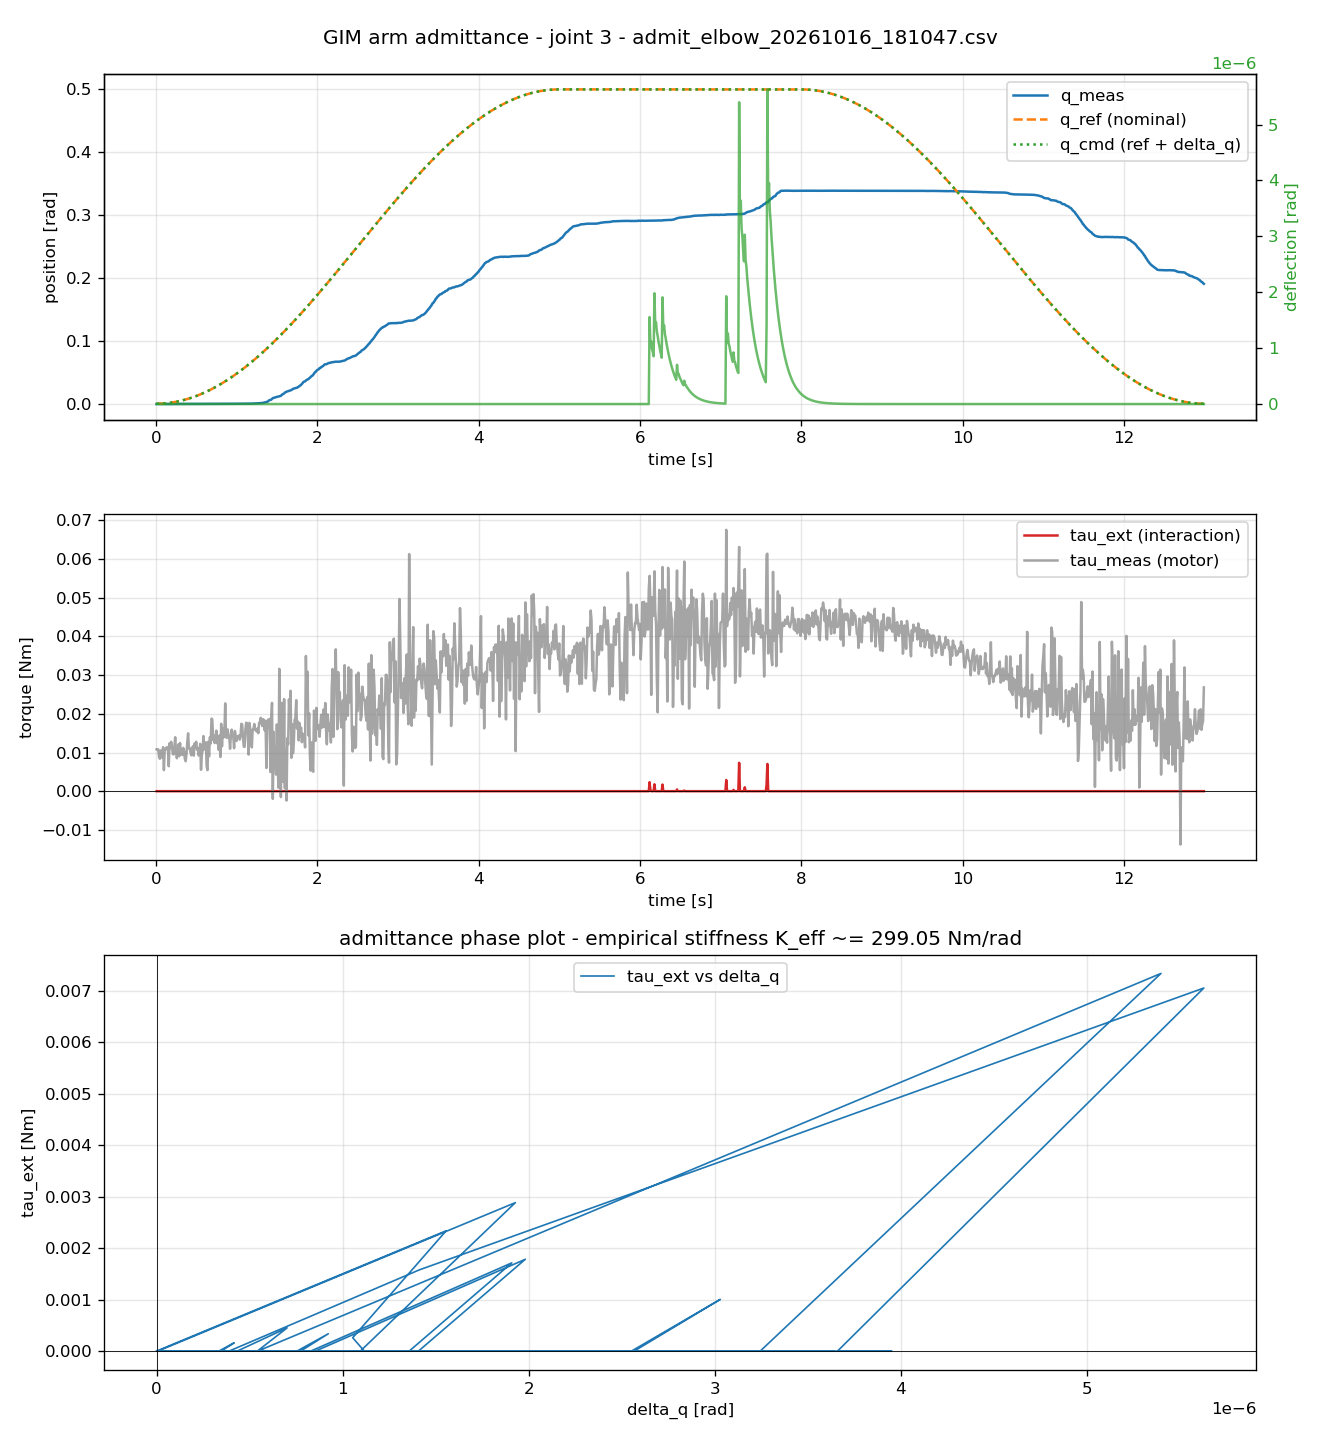

Values plotted in this chart, from the file beside it:
timestamp, joint, q_meas, q_ref, q_cmd, qd_meas, tau_ext, tau_meas, delta_q
0.01012, 3, -0.0004045, 5.0574654e-06, 5.0574654e-06, 0.00749, 0, 0.01081, 1.97626258e-323
0.02018, 3, -0.0004633, 2.01048016e-05, 2.01048016e-05, -0.004494, 0, 0.0107, 1.97626258e-323
0.03009, 3, -0.0003846, 4.46880484e-05, 4.46880484e-05, 0.00749, 0, 0.01081, 1.97626258e-323
0.04015, 3, -0.0003966, 7.95314773e-05, 7.95314773e-05, -0.001498, 0, 0.008932, 1.97626258e-323
0.05006, 3, -0.0004397, 0.0001237, 0.0001237, -0.005992, 0, 0.008389, 1.97626258e-323
0.06002, 3, -0.0003925, 0.0001778, 0.0001778, 0.001498, 0, 0.01054, 1.97626258e-323
0.07007, 3, -0.0003846, 0.0002423, 0.0002423, 0.004494, 0, 0.009978, 1.97626258e-323
0.08008, 3, -0.0004326, 0.0003164, 0.0003164, -0.005992, 0, 0.008622, 1.97626258e-323
0.09008, 3, -0.0004105, 0.0004003, 0.0004003, 0.004494, 0, 0.01138, 1.97626258e-323
0.1001, 3, -0.0004189, 0.0004941, 0.0004941, -0.001498, 0, 0.005448, 1.97626258e-323
0.1101, 3, -0.0004228, 0.0005977, 0.0005977, -0.004494, 0, 0.01076, 1.97626258e-323
0.1201, 3, -0.0004389, 0.0007112, 0.0007112, -0.002996, 0, 0.01072, 1.97626258e-323
0.1301, 3, -0.0003876, 0.0008352, 0.0008352, -0.001498, 0, 0.01126, 1.97626258e-323
0.1401, 3, -0.0003588, 0.0009677, 0.0009677, 0.002996, 0, 0.01138, 1.97626258e-323
0.1501, 3, -0.0003876, 0.001111, 0.001111, -0.005992, 0, 0.01111, 1.97626258e-323
0.1601, 3, -0.0003809, 0.001264, 0.001264, 0.001498, 0, 0.006456, 1.97626258e-323
0.1701, 3, -0.0004211, 0.001426, 0.001426, -0.004494, 0, 0.01237, 1.97626258e-323
0.1801, 3, -0.0003805, 0.001599, 0.001599, -0, 0, 0.01117, 1.97626258e-323
0.1901, 3, -0.0003857, 0.001781, 0.001781, -0.00749, 0, 0.01277, 1.97626258e-323
0.2, 3, -0.0003636, 0.001972, 0.001972, 0.001498, 0, 0.01152, 1.97626258e-323
0.21, 3, -0.0003599, 0.002174, 0.002174, 0.002996, 0, 0.009624, 1.97626258e-323
0.2201, 3, -0.0003779, 0.002387, 0.002387, -0, 0, 0.009484, 1.97626258e-323
0.2301, 3, -0.0003344, 0.002608, 0.002608, 0.008988, 0, 0.0115, 1.97626258e-323
0.2401, 3, -0.0003915, 0.002839, 0.002839, -0.005992, 0, 0.01395, 1.97626258e-323
0.2501, 3, -0.0003906, 0.00308, 0.00308, -0.002996, 0, 0.01012, 1.97626258e-323
0.2601, 3, -0.0003773, 0.003331, 0.003331, -0.002996, 0, 0.00852, 1.97626258e-323
0.2701, 3, -0.0003342, 0.003591, 0.003591, 0.002996, 0, 0.009559, 1.97626258e-323
0.2801, 3, -0.0002734, 0.003861, 0.003861, 0.01049, 0, 0.01208, 1.97626258e-323
0.2901, 3, -0.0002949, 0.004141, 0.004141, 0.005992, 0, 0.009033, 1.97626258e-323
0.3001, 3, -0.0002882, 0.004431, 0.004431, 0.005992, 0, 0.01246, 1.97626258e-323
0.3101, 3, -0.0002528, 0.00473, 0.00473, 0.008988, 0, 0.009568, 1.97626258e-323
0.3201, 3, -0.0002983, 0.005039, 0.005039, -0, 0, 0.01087, 1.97626258e-323
0.3301, 3, -0.0002964, 0.005358, 0.005358, -0, 0, 0.009336, 1.97626258e-323
0.3401, 3, -0.0003425, 0.005686, 0.005686, -0.00749, 0, 0.01119, 1.97626258e-323
0.3501, 3, -0.0002968, 0.006024, 0.006024, -0, 0, 0.01047, 1.97626258e-323
0.3601, 3, -0.0002472, 0.006371, 0.006371, 0.005992, 0, 0.008283, 1.97626258e-323
0.3701, 3, -0.0002685, 0.006729, 0.006729, 0.008988, 0, 0.007744, 1.97626258e-323
0.3801, 3, -0.0002622, 0.007095, 0.007095, 0.008988, 0, 0.009592, 1.97626258e-323
0.3901, 3, -0.0002747, 0.007472, 0.007472, -0.005992, 0, 0.01274, 1.97626258e-323
0.4001, 3, -0.0002472, 0.007858, 0.007858, -0, 0, 0.01496, 1.97626258e-323
0.4101, 3, -0.0002867, 0.008253, 0.008253, -0.004494, 0, 0.01111, 1.97626258e-323
0.4201, 3, -0.0002552, 0.008658, 0.008658, 0.001498, 0, 0.01111, 1.97626258e-323
0.4301, 3, -0.0002416, 0.009073, 0.009073, 0.001498, 0, 0.01004, 1.97626258e-323
0.4401, 3, -0.0002485, 0.009497, 0.009497, -0.001498, 0, 0.009273, 1.97626258e-323
0.4501, 3, -0.0002446, 0.00993, 0.00993, 0.002996, 0, 0.01082, 1.97626258e-323
0.4601, 3, -0.0002504, 0.01037, 0.01037, 0.002996, 0, 0.01162, 1.97626258e-323
0.4701, 3, -0.0002756, 0.01083, 0.01083, -0.001498, 0, 0.009182, 1.97626258e-323
0.4801, 3, -0.0002547, 0.01129, 0.01129, 0.001498, 0, 0.01233, 1.97626258e-323
0.4901, 3, -0.0002421, 0.01176, 0.01176, 0.00749, 0, 0.01126, 1.97626258e-323
0.5001, 3, -0.000261, 0.01224, 0.01224, -0.001498, 0, 0.01278, 1.97626258e-323
0.5101, 3, -0.0002487, 0.01273, 0.01273, -0.001498, 0, 0.01076, 1.97626258e-323
0.5201, 3, -0.00025, 0.01323, 0.01323, -0, 0, 0.01117, 1.97626258e-323
0.5301, 3, -0.0002511, 0.01374, 0.01374, -0.001498, 0, 0.009235, 1.97626258e-323
0.5401, 3, -0.0002498, 0.01426, 0.01426, -0.001498, 0, 0.009929, 1.97626258e-323
0.5501, 3, -0.0002438, 0.01478, 0.01478, -0, 0, 0.01223, 1.97626258e-323
0.5601, 3, -0.0002419, 0.01532, 0.01532, 0.001498, 0, 0.005544, 1.97626258e-323
0.5701, 3, -0.0002464, 0.01587, 0.01587, -0, 0, 0.009423, 1.97626258e-323
0.5801, 3, -0.0002417, 0.01642, 0.01642, -0, 0, 0.01059, 1.97626258e-323
0.5901, 3, -0.0002028, 0.01699, 0.01699, 0.001498, 0, 0.01426, 1.97626258e-323
0.6001, 3, -0.0001889, 0.01756, 0.01756, 0.002996, 0, 0.01082, 1.97626258e-323
... 1,239 more rows
